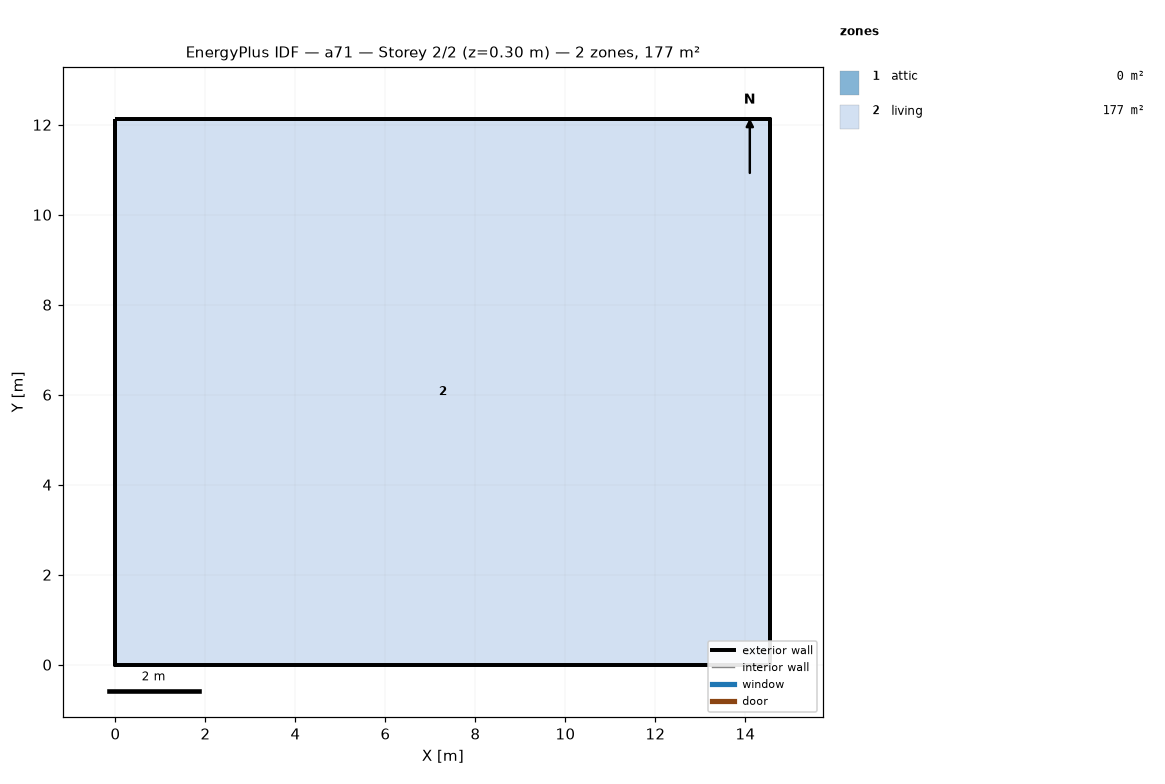
=== STOREY PLAN SPEC (per zone: floor XY polygon, exterior-wall plan segments, windows/doors) ===
zone 1: attic  (0.0 m²)
  exterior wall: (14.55, 0.00) – (14.55, 12.13) – (14.55, 6.06)  [18.2 m]
  exterior wall: (0.00, 12.13) – (0.00, 0.00) – (0.00, 6.06)  [18.2 m]
zone 2: living  (176.5 m²)
  floor: (0.00, 0.00) (0.00, 12.13) (14.55, 12.13) (14.55, 0.00)
  exterior wall: (0.00, 0.00) – (14.55, 0.00)  [14.6 m]
  exterior wall: (14.55, 0.00) – (14.55, 12.13)  [12.1 m]
  exterior wall: (14.55, 12.13) – (0.00, 12.13)  [14.6 m]
  exterior wall: (0.00, 12.13) – (0.00, 0.00)  [12.1 m]

=== DERIVED (storey summary) ===
Building: a71
Storey: 2 of 2  (floor level z = 0.30 m)
Storey gross floor area: 176.5 m²
Zones on this storey: 2
  - attic: floor 0.0 m²; exterior wall 36.4 m (24.5 m²); WWR 0.0%
  - living: floor 176.5 m²; exterior wall 53.4 m (146.4 m²); WWR 0.0%
Zone adjacency: (none detected)